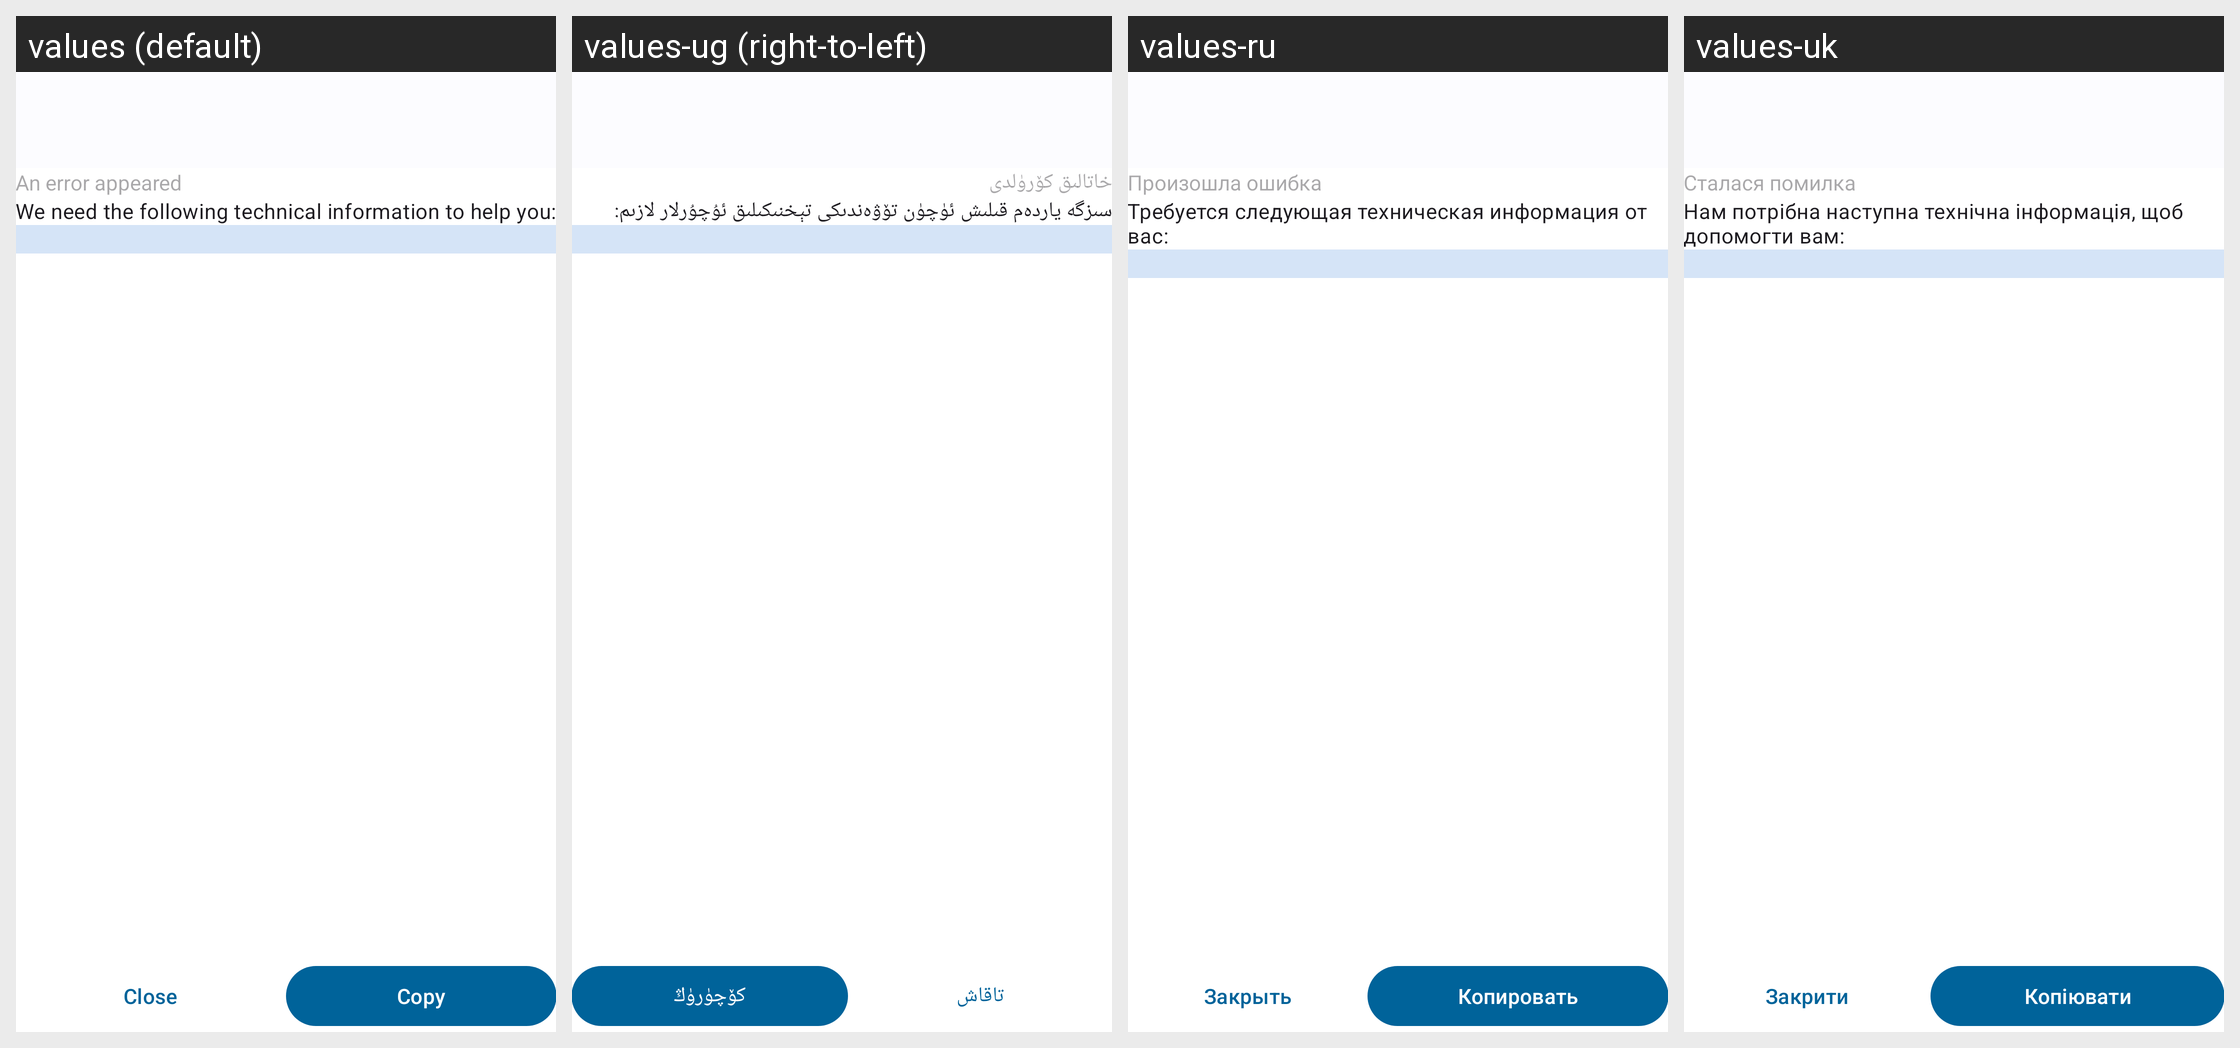

Translations of the strings shown on this Android screen, per locale in the grid:
Android screen res/layout/activity_exception.xml rendered under 4 locales, left to right: values (default), values-ug (right-to-left), values-ru, values-uk. Device: Nexus 5 (rendered at 1080×1920; each locale shown at half size, 540×960, under a caption strip naming it); theme AppTheme.
Other locales in the repository, not shown: values-ar, values-ast, values-bg-rBG, values-ca, values-cs-rCZ, values-da, values-de, values-el, values-es, values-es-rEC, values-es-rMX, values-et-rEE, values-eu, values-fa, values-fi-rFI, values-fr, values-ga, values-gl, values-he, values-hr, values-hu-rHU, values-id, values-is, values-it, values-ja-rJP, values-ko, values-lo, values-lt-rLT, values-nb-rNO, values-nl, values-pl, values-pt-rBR, values-pt-rPT, values-ro, values-sc, values-sk-rSK, values-sl, values-sr, values-sv, values-sw, values-tr, values-uz, values-vi, values-zh-rCN, values-zh-rHK, values-zh-rTW.
Strings drawn on this screen, with the default value and each locale's value (text and hints the layout hard-codes, and strings that could not be matched under every locale, appear in the picture but are not listed):

hint_error_appeared
  values: An error appeared
  values-ug: خاتالىق كۆرۈلدى
  values-ru: Произошла ошибка
  values-uk: Сталася помилка

error_dialog_we_need_info
  values: We need the following technical information to help you:
  values-ug: سىزگە ياردەم قىلىش ئۈچۈن تۆۋەندىكى تېخنىكىلىق ئۇچۇرلار لازىم:
  values-ru: Требуется следующая техническая информация от вас:
  values-uk: Нам потрібна наступна технічна інформація, щоб допомогти вам:

simple_close
  values: Close
  values-ug: تاقاش
  values-ru: Закрыть
  values-uk: Закрити

simple_copy
  values: Copy
  values-ug: كۆچۈرۈڭ
  values-ru: Копировать
  values-uk: Копіювати
